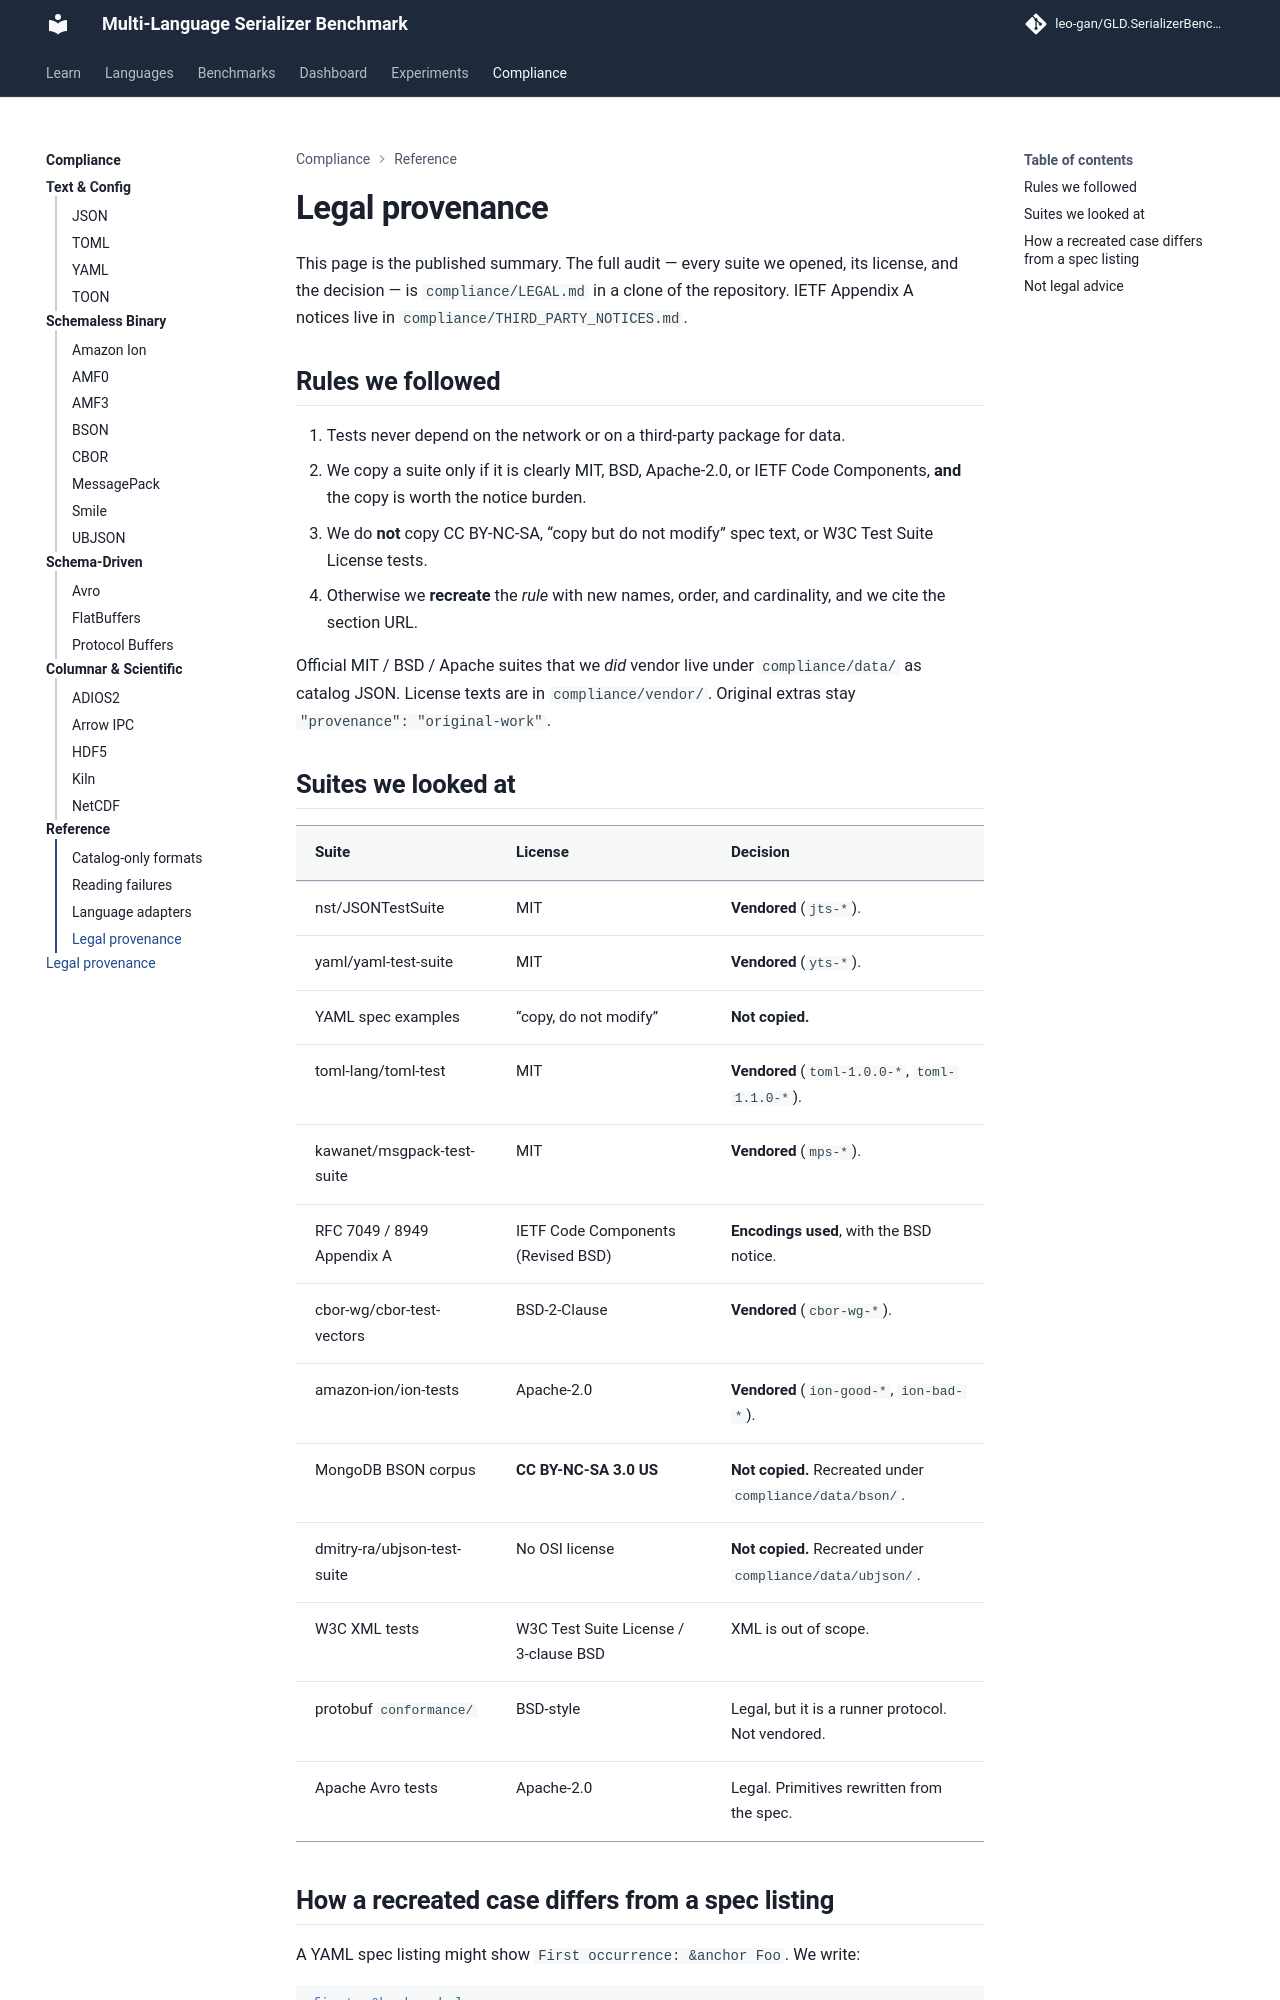

repository: leo-gan/GLD.SerializerBenchmark · page: compliance/legal/index.html · generator: mkdocs

# Legal provenance

This page is the published summary. The full audit — every suite we
opened, its license, and the decision — is `compliance/LEGAL.md` in a
clone of the repository. IETF Appendix A notices live in
`compliance/THIRD_PARTY_NOTICES.md`.

## Rules we followed

1. Tests never depend on the network or on a third-party package for
   data.
2. We copy a suite only if it is clearly MIT, BSD, Apache-2.0, or IETF
   Code Components, **and** the copy is worth the notice burden.
3. We do **not** copy CC BY-NC-SA, “copy but do not modify” spec text,
   or W3C Test Suite License tests.
4. Otherwise we **recreate** the *rule* with new names, order, and
   cardinality, and we cite the section URL.

Official MIT / BSD / Apache suites that we *did* vendor live under
`compliance/data/` as catalog JSON. License texts are in
`compliance/vendor/`. Original extras stay `"provenance": "original-work"`.

## Suites we looked at

| Suite | License | Decision |
|-------|---------|----------|
| nst/JSONTestSuite | MIT | **Vendored** (`jts-*`). |
| yaml/yaml-test-suite | MIT | **Vendored** (`yts-*`). |
| YAML spec examples | “copy, do not modify” | **Not copied.** |
| toml-lang/toml-test | MIT | **Vendored** (`toml-1.0.0-*`, `toml-1.1.0-*`). |
| kawanet/msgpack-test-suite | MIT | **Vendored** (`mps-*`). |
| RFC 7049 / 8949 Appendix A | IETF Code Components (Revised BSD) | **Encodings used**, with the BSD notice. |
| cbor-wg/cbor-test-vectors | BSD-2-Clause | **Vendored** (`cbor-wg-*`). |
| amazon-ion/ion-tests | Apache-2.0 | **Vendored** (`ion-good-*`, `ion-bad-*`). |
| MongoDB BSON corpus | **CC BY-NC-SA 3.0 US** | **Not copied.** Recreated under `compliance/data/bson/`. |
| dmitry-ra/ubjson-test-suite | No OSI license | **Not copied.** Recreated under `compliance/data/ubjson/`. |
| W3C XML tests | W3C Test Suite License / 3-clause BSD | XML is out of scope. |
| protobuf `conformance/` | BSD-style | Legal, but it is a runner protocol. Not vendored. |
| Apache Avro tests | Apache-2.0 | Legal. Primitives rewritten from the spec. |
